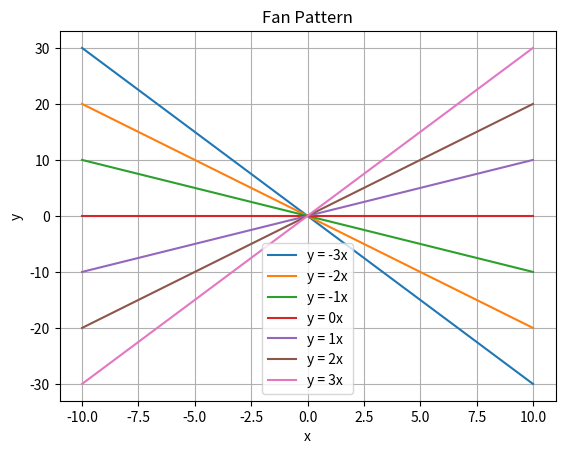

Python code for this plot:
import numpy as np
import matplotlib.pyplot as plt

x = np.linspace(-10, 10, 100)

m_values = [-3, -2, -1, 0, 1, 2, 3]

for m in m_values:
    y = m * x
    plt.plot(x, y, label=f"y = {m}x")

plt.xlabel("x")
plt.ylabel("y")
plt.title("Fan Pattern")
plt.grid(True)
plt.legend()
plt.show()
